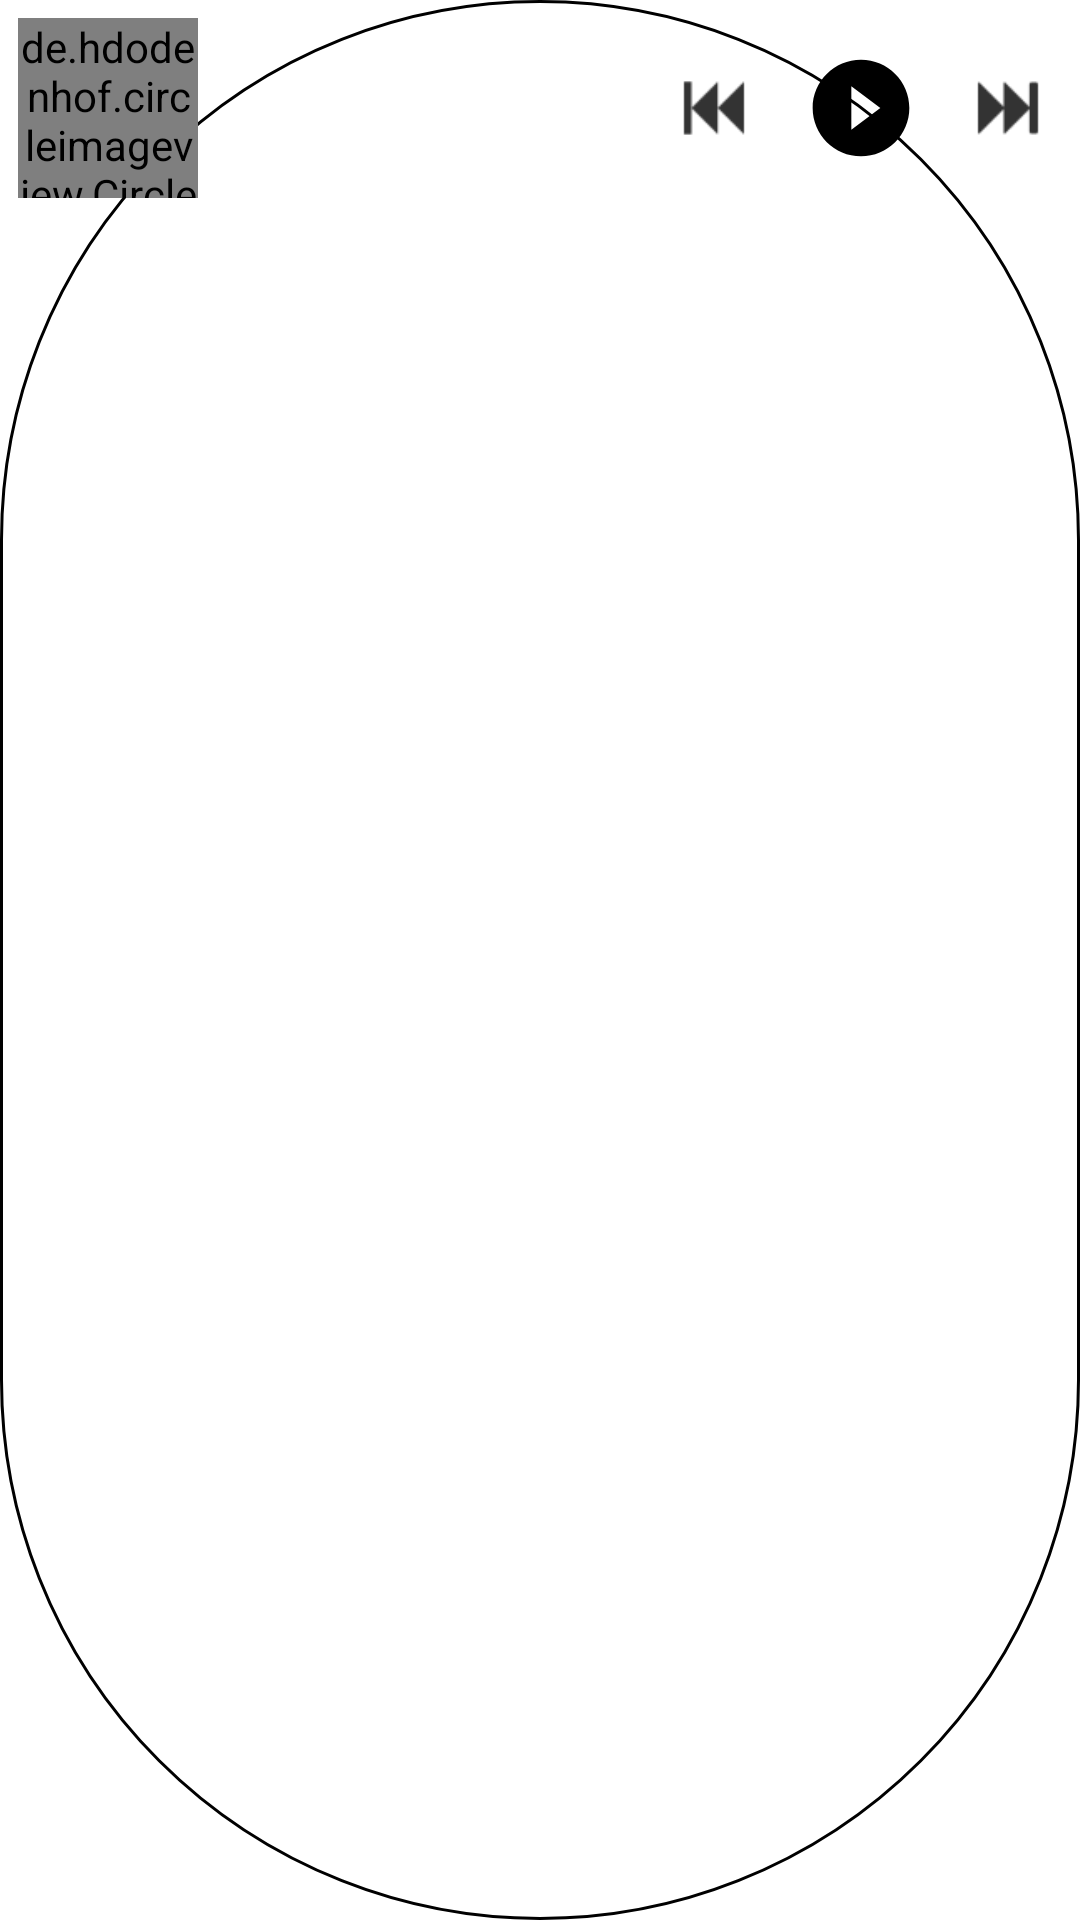

Layout XML and referenced resources for this Android screen:
<!-- AndroidManifest.xml: application theme Theme.MaterialComponents.Light.DarkActionBar -->
<!-- res/layout/bottom_sheet_layout.xml -->
<?xml version="1.0" encoding="utf-8"?>
<LinearLayout xmlns:android="http://schemas.android.com/apk/res/android"
    xmlns:app="http://schemas.android.com/apk/res-auto"
    xmlns:tools="http://schemas.android.com/tools"
    android:id="@+id/bottom_sheet"
    android:layout_width="match_parent"
    android:layout_height="wrap_content"
    android:layout_marginBottom="?attr/actionBarSize"
    android:background="@drawable/background_sheet"
    android:orientation="vertical"
    app:behavior_skipCollapsed="true"
    app:behavior_hideable="true"
    app:layout_behavior="com.google.android.material.bottomsheet.BottomSheetBehavior">

    <LinearLayout
        android:id="@+id/bottom_size"
        android:layout_width="match_parent"
        android:layout_height="wrap_content"
        android:layout_margin="4dp"
        android:weightSum="5"
        android:orientation="horizontal">

        <de.hdodenhof.circleimageview.CircleImageView
            android:id="@+id/pic_music_sheet"
            android:layout_width="60dp"
            android:layout_height="60dp"
            android:layout_margin="2dp"/>

        <LinearLayout
            android:layout_width="wrap_content"
            android:layout_height="wrap_content"
            android:layout_gravity="center_vertical"
            android:layout_marginStart="8dp"
            android:layout_marginLeft="8dp"
            android:padding="8dp"
            android:layout_weight="5"
            android:orientation="vertical">

            <TextView
                android:id="@+id/music_name"
                android:layout_width="wrap_content"
                android:layout_height="wrap_content"
                android:textColor="@android:color/black"
                android:textStyle="bold"
                tools:text="Music name" />

            <TextView
                android:id="@+id/artist_name"
                android:layout_width="wrap_content"
                android:layout_height="wrap_content"
                android:textColor="#5C5B5B"
                tools:text="Singer name" />

        </LinearLayout>

    <androidx.constraintlayout.widget.ConstraintLayout
        android:layout_width="wrap_content"
        android:layout_height="wrap_content"
        android:layout_gravity="center_vertical"
        android:orientation="horizontal">

        <ImageButton
            android:id="@+id/previous"
            android:layout_width="40dp"
            android:layout_height="40dp"
            android:layout_gravity="center_vertical"
            android:background="@drawable/ic_previous_arrow"
            app:layout_constraintBottom_toBottomOf="parent"
            app:layout_constraintEnd_toStartOf="@+id/play"
            app:layout_constraintHorizontal_bias="0.5"
            app:layout_constraintStart_toStartOf="parent"
            app:layout_constraintTop_toTopOf="parent" />

        <ImageButton
            android:id="@+id/play"
            android:layout_width="58dp"
            android:layout_height="58dp"
            android:layout_gravity="center_vertical"
            android:background="@drawable/ic_play"
            app:layout_constraintBottom_toBottomOf="parent"
            app:layout_constraintEnd_toStartOf="@+id/next"
            app:layout_constraintStart_toEndOf="@+id/previous"
            app:layout_constraintTop_toTopOf="parent" />

        <ImageButton
            android:id="@+id/next"
            android:layout_width="40dp"
            android:layout_height="40dp"
            android:layout_gravity="center_vertical"
            android:background="@drawable/ic_next_arrow"
            app:layout_constraintBottom_toBottomOf="parent"
            app:layout_constraintEnd_toEndOf="parent"
            app:layout_constraintHorizontal_bias="0.5"
            app:layout_constraintStart_toEndOf="@+id/play"
            app:layout_constraintTop_toTopOf="parent" />


    </androidx.constraintlayout.widget.ConstraintLayout>

    </LinearLayout>

</LinearLayout>
<!-- resources referenced by this layout -->
<resources>
  <!-- drawable background_sheet (drawable) -->
  <?xml version="1.0" encoding="utf-8"?>
  <shape xmlns:android="http://schemas.android.com/apk/res/android"
      android:shape="rectangle">
  
      <corners android:radius="200dp"/>
  
      <stroke
          android:width="1dp"
          android:color="#000000"/>
  
  </shape>
  <!-- drawable ic_next_arrow: png bitmap (drawable-hdpi, 249 bytes) -->
  <!-- drawable ic_play (drawable-anydpi) -->
  <vector xmlns:android="http://schemas.android.com/apk/res/android"
      android:width="60dp"
      android:height="60dp"
      android:viewportWidth="36"
      android:viewportHeight="36"
      android:tint="#000000">
    <group android:translateX="6"
        android:translateY="6">
        <path
            android:fillColor="#FF000000"
            android:pathData="M12,2C6.48,2 2,6.48 2,12s4.48,10 10,10 10,-4.48 10,-10S17.52,2 12,2zM10,16.5v-9l6,4.5 -6,4.5z"/>
    </group>
  </vector>
  <!-- drawable ic_previous_arrow: png bitmap (drawable-hdpi, 280 bytes) -->
</resources>
